Run: headless pygame with SDL's dummy video driver; simulated clock (each Clock.tick advances the game by its frame time, no real sleeping); random seed 0; keys injected as events and as key.get_pressed() state; no mouse input.
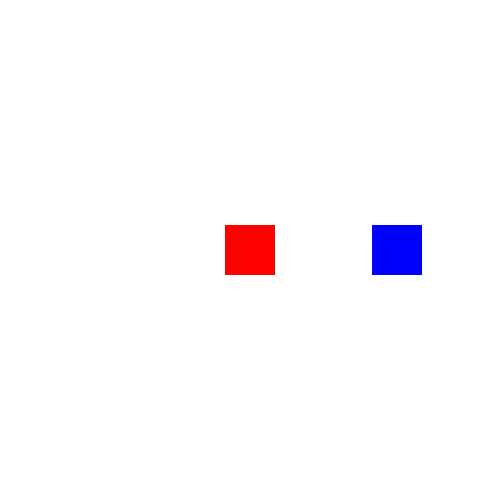
Frame 1 of 2 · flips 1–60 · no input
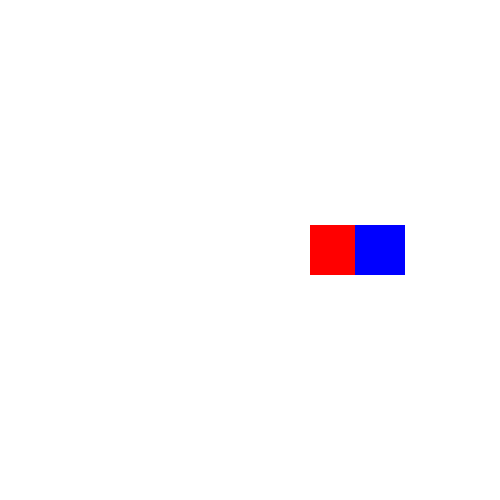
Frame 2 of 2 · flips 61–180 · tapped SPACE, RETURN · held RIGHT (→), D (game ended)

The pygame program that drew these frames:

import pygame
import random

# Initialize Pygame
pygame.init()

# Set up the screen
screen_width = 500
screen_height = 500
screen = pygame.display.set_mode((screen_width, screen_height))
pygame.display.set_caption("My Game")

# Set up the colors
BLACK = (0, 0, 0)
WHITE = (255, 255, 255)
RED = (255, 0, 0)
GREEN = (0, 255, 0)
BLUE = (0, 0, 255)

# Set up the player
player_width = 50
player_height = 50
player_x = (screen_width - player_width) / 2
player_y = (screen_height - player_height) / 2
player_speed = 5

# Set up the enemy
enemy_width = 50
enemy_height = 50
enemy_x = random.randint(0, screen_width - enemy_width)
enemy_y = random.randint(0, screen_height - enemy_height)
enemy_speed = 1

# Set up the game loop
clock = pygame.time.Clock()
game_over = False
while not game_over:

    # Handle events
    for event in pygame.event.get():
        if event.type == pygame.QUIT:
            game_over = True

    # Handle player movement
    keys = pygame.key.get_pressed()
    if keys[pygame.K_LEFT] and player_x > 0:
        player_x -= player_speed
    elif keys[pygame.K_RIGHT] and player_x < screen_width - player_width:
        player_x += player_speed
    elif keys[pygame.K_UP] and player_y > 0:
        player_y -= player_speed
    elif keys[pygame.K_DOWN] and player_y < screen_height - player_height:
        player_y += player_speed

    # Handle enemy movement
    if enemy_x < player_x:
        enemy_x += enemy_speed
    elif enemy_x > player_x:
        enemy_x -= enemy_speed
    if enemy_y < player_y:
        enemy_y += enemy_speed
    elif enemy_y > player_y:
        enemy_y -= enemy_speed

    # Handle collisions
    if player_x < enemy_x + enemy_width and player_x + player_width > enemy_x \
            and player_y < enemy_y + enemy_height and player_y + player_height > enemy_y:
        game_over = True

    # Draw everything
    screen.fill(WHITE)
    pygame.draw.rect(screen, RED, (player_x, player_y, player_width, player_height))
    pygame.draw.rect(screen, BLUE, (enemy_x, enemy_y, enemy_width, enemy_height))
    pygame.display.update()

    # Wait for the next frame
    clock.tick(60)

# Clean up and quit
pygame.quit()
